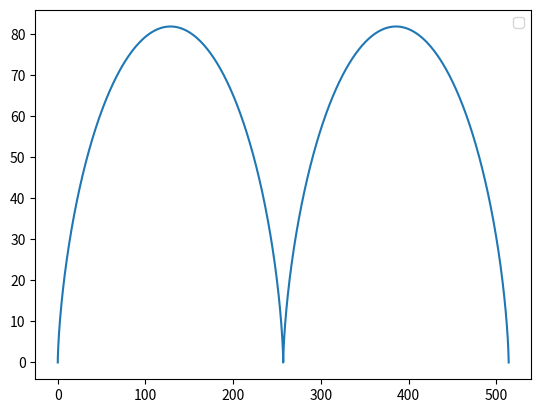

This figure's Python source:
import numpy as np
import matplotlib.pyplot as plt
from math import factorial
import csv

def pegarDados(caminho):
    '''Função para pegar os dados tabelados do experimento, caminho é o caminho
    (path) do .csv'''
    x, y = [], []
    with open(caminho,'rt', newline="") as tabela:
        leitor = csv.reader(tabela,)
        for linha in leitor:
            if linha[0] == 'Frame': continue
            x.append(int(linha[1]))
            y.append(int(linha[3]))
    r = 40.90282037
    return {'pos':np.array([x, y]), 'r':r}

r = 40.90282037 #px

#Xo e Yo servem caso se faça um imshow de um frame do vídeo no gráfico.
#Xo e Yo exp. são pegarDados(caminho)['x'][0] e pegarDados(caminho)['y'][6].
# Função X(t)
def X(t: float, Xo:int =0) -> float: return r*(t-np.sin(t)) + Xo
# Função Y(t)
def Y(t: float, Yo:int =0) -> float: return r*(1-np.cos(t)) + Yo

def altTaylorX(t0: float, n: int, t: float, opt:bool = False) -> float:
    if n <= 0: raise Exception("Número inválido de termos")
    if opt: 
        ciclo1 = altTaylorX(t0, n, (t - (np.floor((t)/(2*np.pi))*2*np.pi)))
        return ciclo1 + r*(np.floor((t)/(2*np.pi))*2*np.pi)
    a = 0  
    for j in range(2,n):
        i = n-j+1
        if i%4==0:
            a -= r*np.sin(t0)*(t-t0)**i/factorial(i)
        if i%4==1:
            a -= r*np.cos(t0)*(t-t0)**i/factorial(i)
        if i%4==2:
            a += r*np.sin(t0)*(t-t0)**i/factorial(i)
        if i%4==3:
            a += r*np.cos(t0)*(t-t0)**i/factorial(i)
    if n > 1: a += r*(1-np.cos(t0))*(t-t0)
    a += X(t0) #Termo inicial

    return a

def altTaylorY(t0: float, n: int, t: float, opt:bool = False) -> float:
    if n <= 0: raise Exception("Número inválido de termos")
    if opt: return altTaylorY(t0, n, (t - (np.floor((t)/(2*np.pi))*2*np.pi)) )
    a = 0
    for j in range(1,n):
        i = n-j
        if i%4==0:
            a += -r*np.cos(t0)*((t-t0)**i)/factorial(i)
        if i%4==1:
            a += r*np.sin(t0)*((t-t0)**i)/factorial(i)
        if i%4==2:
            a += r*np.cos(t0)*((t-t0)**i)/factorial(i)
        if i%4==3:
            a += -r*np.sin(t0)*((t-t0)**i)/factorial(i)
    a += Y(t0) #Termo inicial
    return a

def TaylorX(t0: float, n: int, t: float) -> float:
    a = X(t0) + r*(1-np.cos(t0))*(t-t0) # Termo inicial    
    for i in range(2,n+1):
        if i%4==0:
            a += -r*np.sin(t0)*((t-t0)**i)/factorial(i)
        if i%4==1:
            a += -r*np.cos(t0)*((t-t0)**i)/factorial(i)
        if i%4==2:
            a += r*np.sin(t0)*((t-t0)**i)/factorial(i)
        if i%4==3:
            a += r*np.cos(t0)*((t-t0)**i)/factorial(i)       
    return a

def TaylorY(t0: float, n: int, t: float) -> float:
    a = Y(t0) # Termo inicial
    for i in range(1,n+1):
        if i%4==0:
            a += -r*np.cos(t0)*(t-t0)**i/factorial(i)
        if i%4==1:
            a += r*np.sin(t0)*(t-t0)**i/factorial(i)
        if i%4==2:
            a += r*np.cos(t0)*(t-t0)**i/factorial(i)
        if i%4==3:
            a += -r*np.sin(t0)*(t-t0)**i/factorial(i)
    return a

def Plot(t0: float, n: int, t: float):
    t_ = np.linspace(t0, t, n+1) # Domínio
    x = X(t_)
    y = Y(t_)
    #plt.scatter(t_, x, label='x(t)')
    #plt.scatter(t_, y, label='y(t)')
    plt.plot(x,y)
    plt.legend()
    plt.show()
    
def altPlot(t0: float, n: int, t: float, ideal:bool =True, 
            exp:np.ndarray =np.ndarray([]), **taylor):
    '''os kwargs de taylor são o booleano opt e o inteiro termos que servem
    para representar o n e o opt das func altTaylor eu troquei altTaylorX por
    altTaylorY no opt do x e fiquei 30 min tentando entender como a distância
    ficava zoada'''
    t_ = np.linspace(t0, t, n+1) # Domínio
    Xo, Yo = 0, 0

    if exp.ndim==2:
        plt.scatter(exp[0], exp[1], label='Dados experimentais')
        Xo = exp[0][0]
        Yo = exp[1][6]

    if ideal: plt.plot(X(t_,Xo),Y(t_,Yo), label='Cicloide ideal')

    if taylor:
        plt.plot(altTaylorX(0, taylor['termos'], t_, taylor['opt']) + Xo,
                 altTaylorY(0, taylor['termos'], t_, taylor['opt']) + Yo,
                 label='Aprox. por Taylor')
    plt.legend()
    plt.axis('equal')
    plt.show()
    
def main():
    Plot(0,1000,4*np.pi)

if __name__ == '__main__':
    main()
